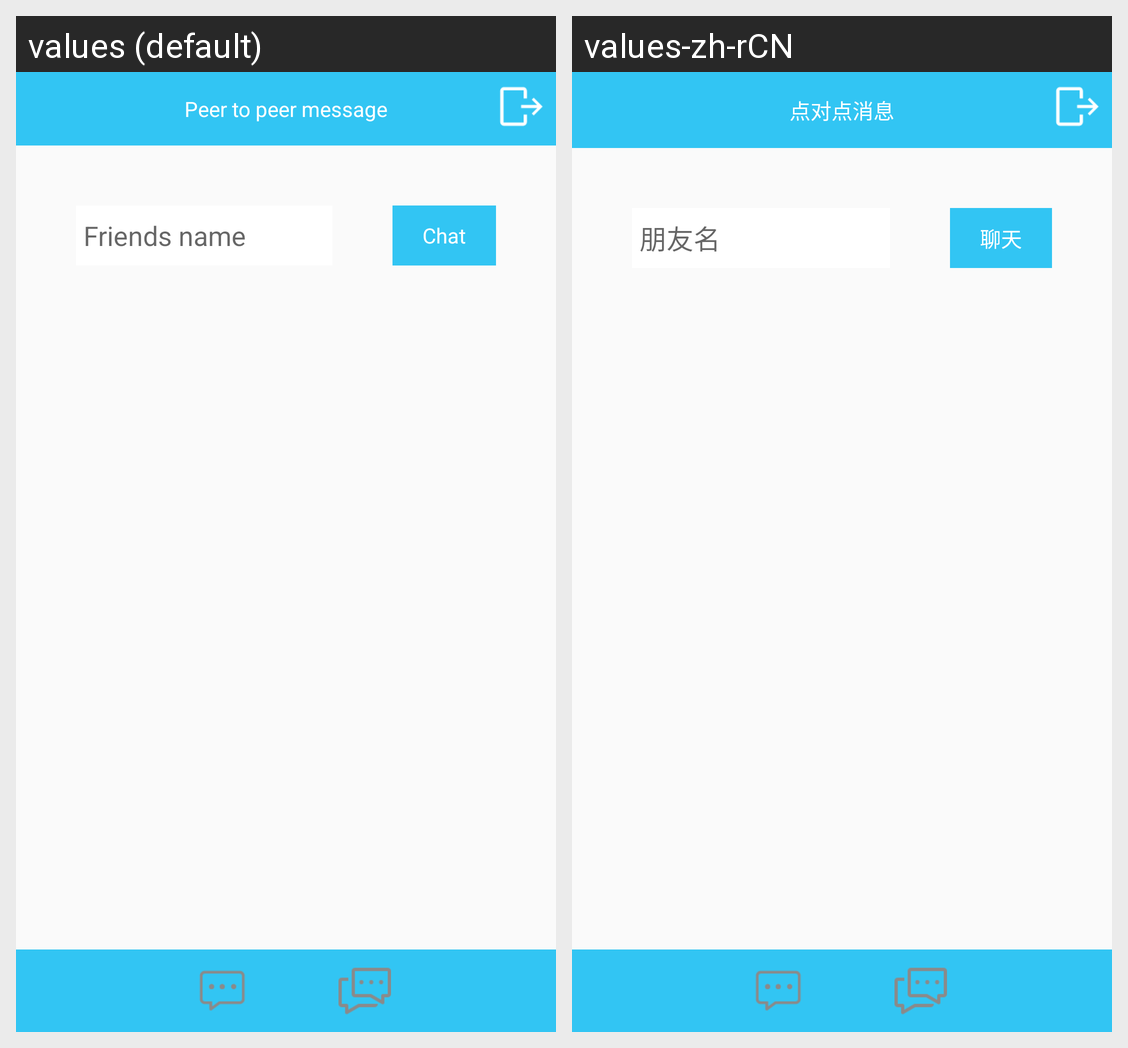

For this localized Android screen grid, give each drawn string resource with its value in every locale shown.
Android screen res/layout/activity_selectchannel.xml rendered under 2 locales, left to right: values (default), values-zh-rCN. Device: Nexus 5 (rendered at 1080×1920; each locale shown at half size, 540×960, under a caption strip naming it); theme AppTheme.
Strings drawn on this screen, with the default value and each locale's value (text and hints the layout hard-codes, and strings that could not be matched under every locale, appear in the picture but are not listed):

title_peer_msg
  values: Peer to peer message
  values-zh-rCN: 点对点消息

btn_chat
  values: Chat
  values-zh-rCN: 聊天

hint_friend
  values: Friends name
  values-zh-rCN: 朋友名
